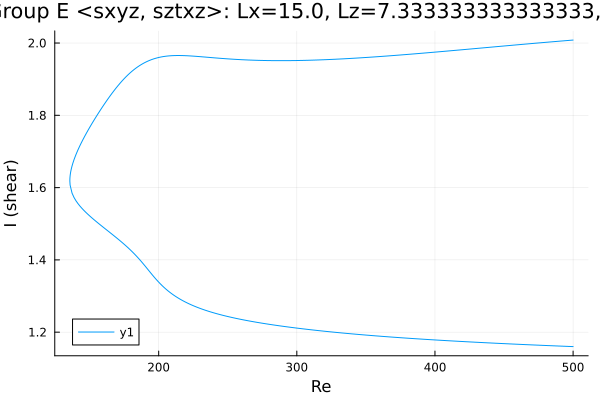

The data file committed next to this chart (first rows):
Re, shear
500.0, 2.008
499.1, 2.008
497.7, 2.008
496.2, 2.007
494.8, 2.007
493.4, 2.006
492, 2.006
490.6, 2.005
489.2, 2.005
487.8, 2.004
486.3, 2.004
484.9, 2.003
483.5, 2.003
482.1, 2.003
480.7, 2.002
479.3, 2.002
477.9, 2.001
476.4, 2.001
475, 2
473.6, 2
472.2, 1.999
470.8, 1.999
469.4, 1.998
468, 1.998
466.5, 1.997
465.1, 1.997
463.7, 1.996
462.3, 1.996
460.9, 1.996
460.5, 1.995
459.1, 1.995
457.7, 1.994
456.3, 1.994
454.9, 1.993
453.5, 1.993
452, 1.993
450.6, 1.992
449.2, 1.992
447.8, 1.991
446.4, 1.991
445, 1.99
443.6, 1.99
442.1, 1.989
440.7, 1.989
439.3, 1.988
437.9, 1.988
436.5, 1.987
435.1, 1.987
433.7, 1.986
432.2, 1.986
430.8, 1.985
429.4, 1.985
428, 1.984
426.6, 1.984
425.2, 1.983
423.8, 1.983
422.3, 1.982
420.9, 1.982
419.5, 1.981
418.1, 1.981
... 518 more rows
